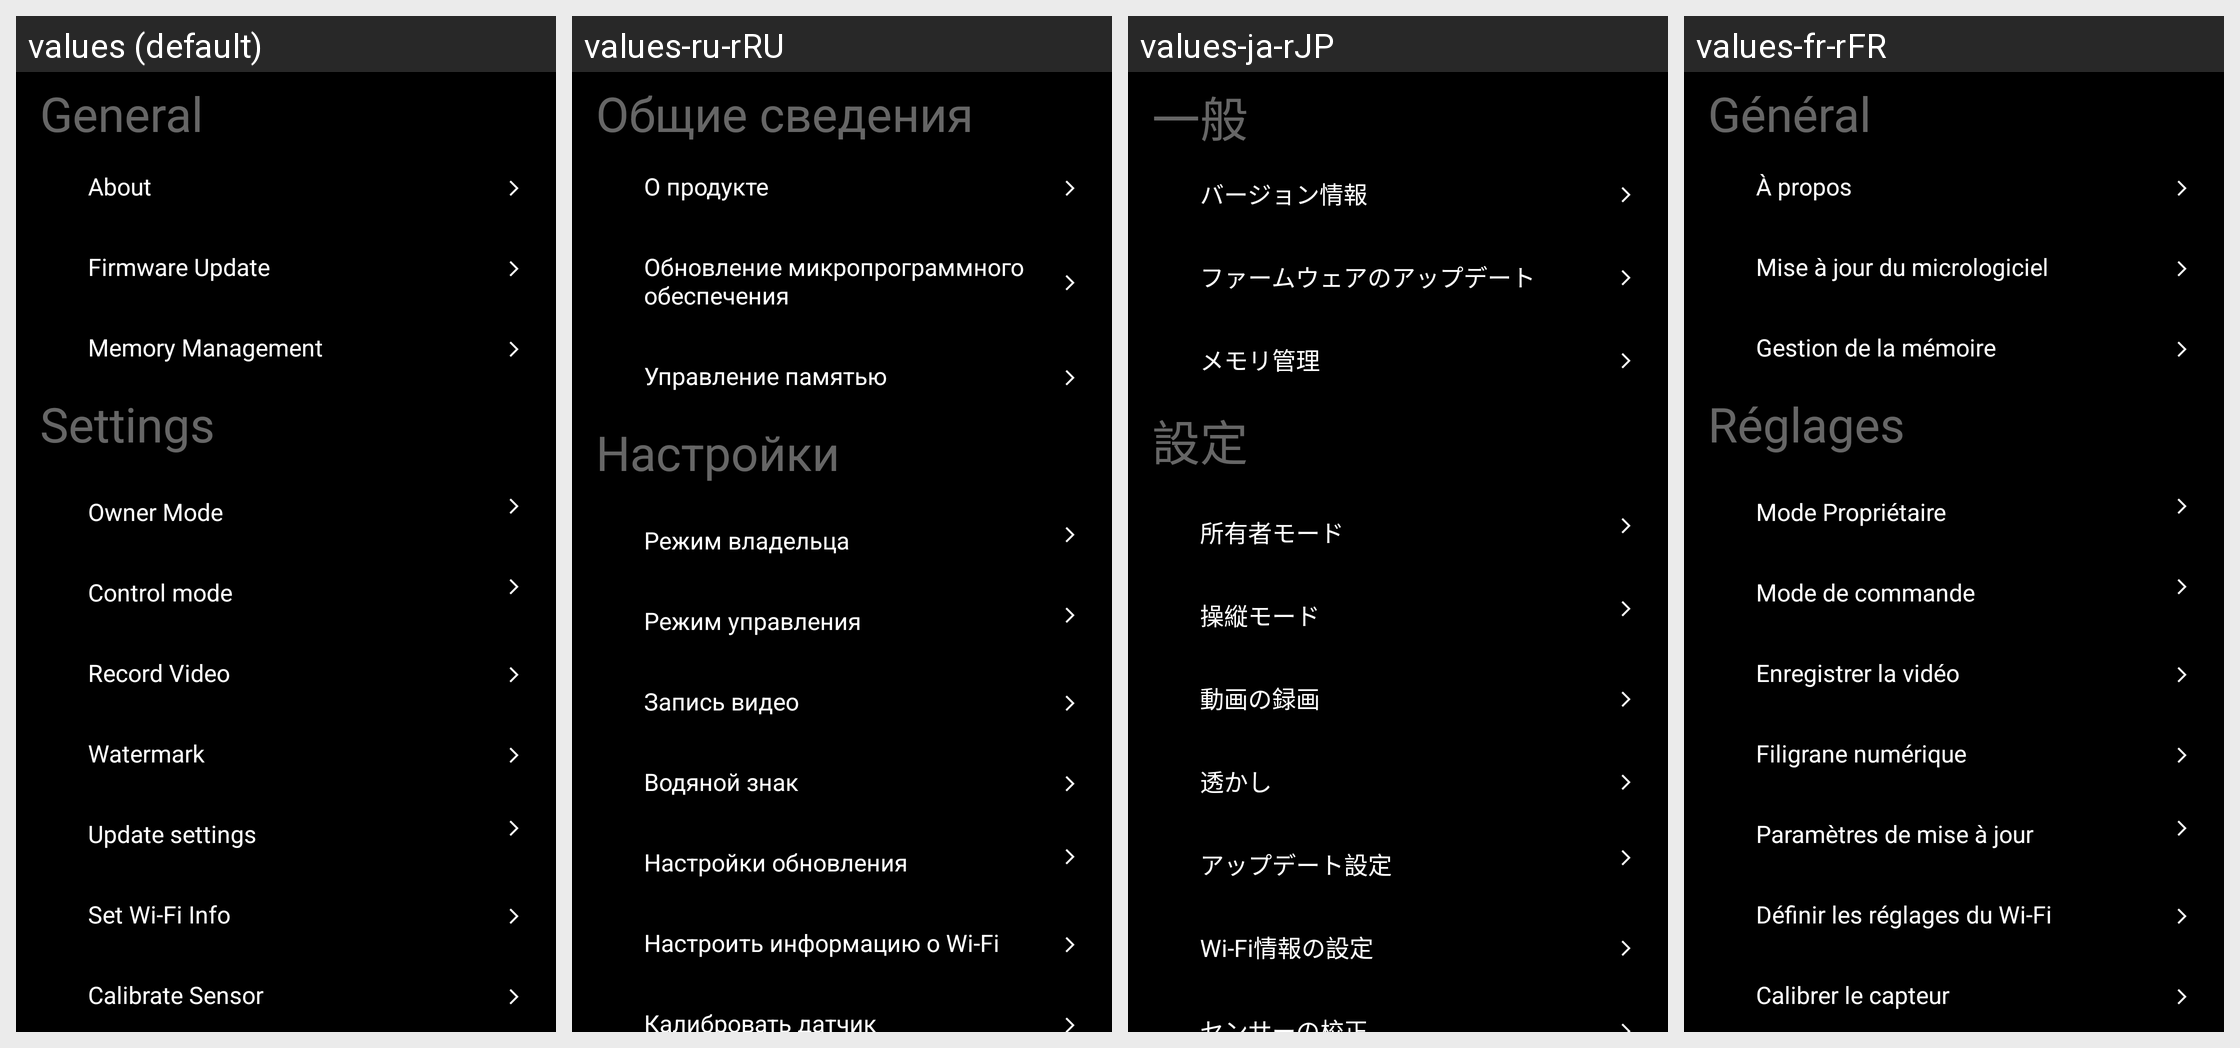

Here is an Android app screen in its default locale and in the app's own translations. Write out the translated-string differences for the strings that appear on this screen.
Android screen res/layout/fragment_setting_home.xml rendered under 4 locales, left to right: values (default), values-ru-rRU, values-ja-rJP, values-fr-rFR. Device: Nexus 5 (rendered at 1080×1920; each locale shown at half size, 540×960, under a caption strip naming it); theme AppTheme.
Other locales in the repository, not shown: values-af, values-ar, values-bg, values-bn, values-bn-rBD, values-ca, values-cs, values-da, values-de, values-de-rDE, values-el, values-en-rGB, values-es, values-es-rES, values-fa, values-fi, values-fr, values-gu, values-hi, values-hr, values-hu, values-in, values-it, values-it-rIT, values-iw, values-ja, values-kn, values-ko, values-mr, values-ms, values-nb, values-nl, values-nl-rNL, values-pl, values-pt, values-pt-rPT, values-ro, values-ru, values-sk, values-sr, values-sv, values-ta, values-th, values-tl, values-tr, values-uk, values-ur, values-vi, values-zh-rCN, values-zh-rHK, values-zh-rTW.
Strings drawn on this screen, with the default value and each locale's value (text and hints the layout hard-codes, and strings that could not be matched under every locale, appear in the picture but are not listed):

setting_title_general
  values: General
  values-ru-rRU: Общие сведения
  values-ja-rJP: 一般
  values-fr-rFR: Général

setting_title_about
  values: About
  values-ru-rRU: О продукте
  values-ja-rJP: バージョン情報
  values-fr-rFR: À propos

setting_title_firmware_update
  values: Firmware Update
  values-ru-rRU: Обновление микропрограммного обеспечения
  values-ja-rJP: ファームウェアのアップデート
  values-fr-rFR: Mise à jour du micrologiciel

setting_title_memory
  values: Memory Management
  values-ru-rRU: Управление памятью
  values-ja-rJP: メモリ管理
  values-fr-rFR: Gestion de la mémoire

setting_title_setting
  values: Settings
  values-ru-rRU: Настройки
  values-ja-rJP: 設定
  values-fr-rFR: Réglages

setting_owner_mode
  values: Owner Mode
  values-ru-rRU: Режим владельца
  values-ja-rJP: 所有者モード
  values-fr-rFR: Mode Propriétaire

camera_setting_control_mode
  values: Control mode
  values-ru-rRU: Режим управления
  values-ja-rJP: 操縦モード
  values-fr-rFR: Mode de commande

setting_title_video
  values: Record Video
  values-ru-rRU: Запись видео
  values-ja-rJP: 動画の録画
  values-fr-rFR: Enregistrer la vidéo

setting_title_watermark
  values: Watermark
  values-ru-rRU: Водяной знак
  values-ja-rJP: 透かし
  values-fr-rFR: Filigrane numérique

setting_title_update
  values: Update settings
  values-ru-rRU: Настройки обновления
  values-ja-rJP: アップデート設定
  values-fr-rFR: Paramètres de mise à jour

setting_title_connection
  values: Set Wi-Fi Info
  values-ru-rRU: Настроить информацию о Wi-Fi
  values-ja-rJP: Wi-Fi情報の設定
  values-fr-rFR: Définir les réglages du Wi-Fi

calibrate_sensor
  values: Calibrate Sensor
  values-ru-rRU: Калибровать датчик
  values-ja-rJP: センサーの校正
  values-fr-rFR: Calibrer le capteur
